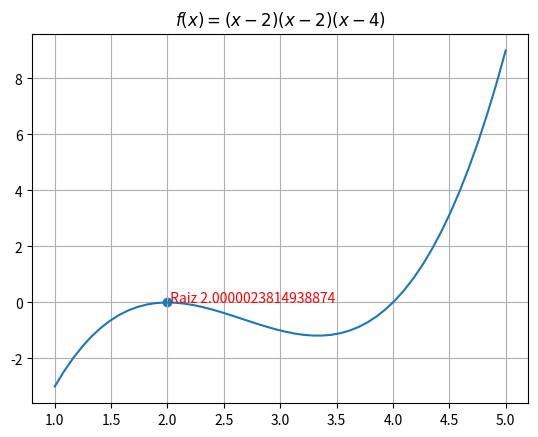

Python code for this plot:
#importar las funciones de la biblioteca math
import numpy as np
import matplotlib.pyplot as plt
import math 
import cmath 

def newtonRaphsonM(f,df,d2f,x,imax=100,tol=1e-8):
    cumple=False
    print('{:^10s} {:^10s} {:^10s} {:^10s}'.\
          format('x','f(x)','df(x)','d2f(x)'))
    k=0
    while (not cumple and k<imax):
        x=x-(f(x)*df(x))/(df(x)**2-f(x)*d2f(x))
        print('{:10.5f} {:10.5f} {:10.5f}'.\
              format(x,f(x),df(x),d2f(x)))
        cumple=abs(f(x))<=tol
        k+=1
    if k<imax:
        return x
    else:
        raise ValueError ('La funcion no converge')

# Funcion a evaluar
def f(x):
    return (x-2)*(x-2)*(x-4)
# Derivada
def df(x):
    return (x - 4)*(2*x - 4) + (x - 2)**2
# Segunda derivada
def d2f(x):
    return 2*(3*x - 8)

def main():
    # valores iniciales
    x0=1
    # Llamada al algoritmo
    raiz=newtonRaphsonM(f,df,d2f,x0)
    print('f({:e})={:e}'.format(raiz,f(raiz)))
    
    x=np.linspace(1,5)
    y=f(x)
    
    fig = plt.figure()
    plt.plot(x,y)
    plt.title('$f(x)=(x-2)(x-2)(x-4)$')
    plt.scatter(raiz,f(raiz))
    plt.text(raiz,f(raiz),' Raiz '+str(raiz),color='red')
    plt.grid()
    
    plt.show()
    fig.savefig("newtonraphsonm.pdf", bbox_inches='tight')
    
if __name__ == "__main__": main()